Photos from the image-classification dataset "dataset" in the GitHub repository rickyreyes10/ResNet50_transfer_learning_with_Soccer_Dataset. Its 10 classes are: soccer ball, soccer boots cleat, soccer goal net, soccer goalkeeper glove, soccer indoor soccer shoe, soccer jersey, soccer pants, soccer shin pads, soccer socks, soccer turf shoe.

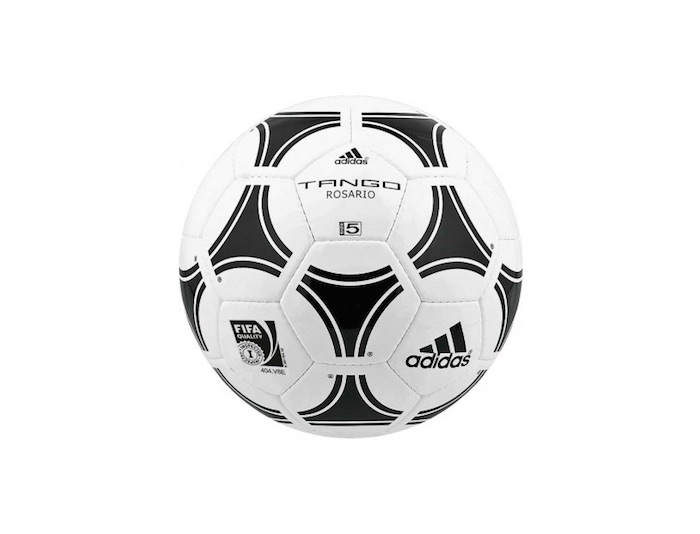
Label: soccer ball

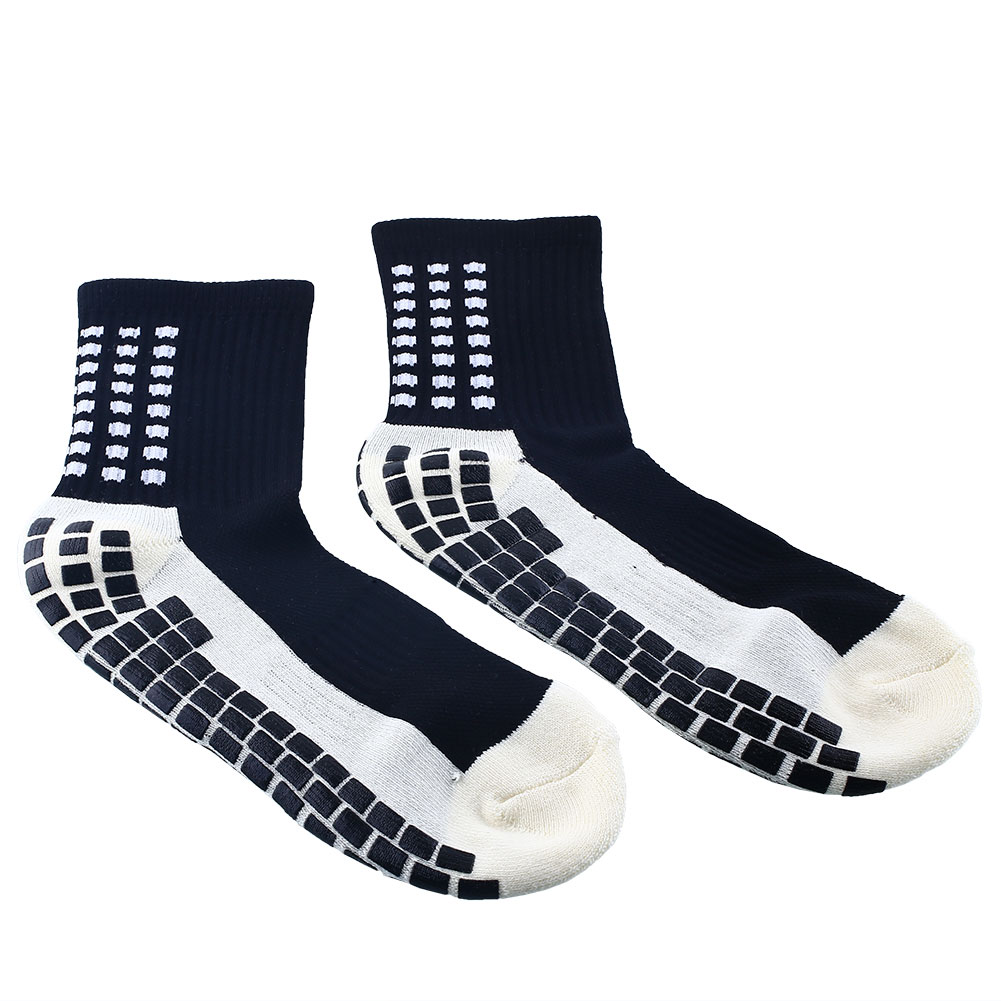
Label: soccer socks

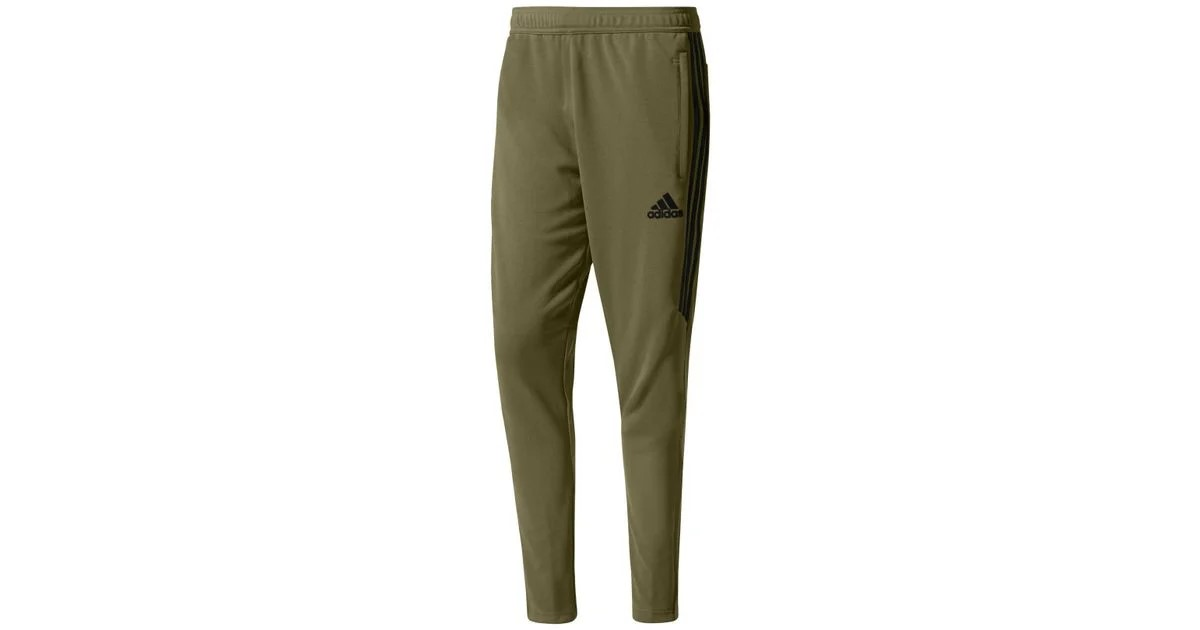
Label: soccer pants

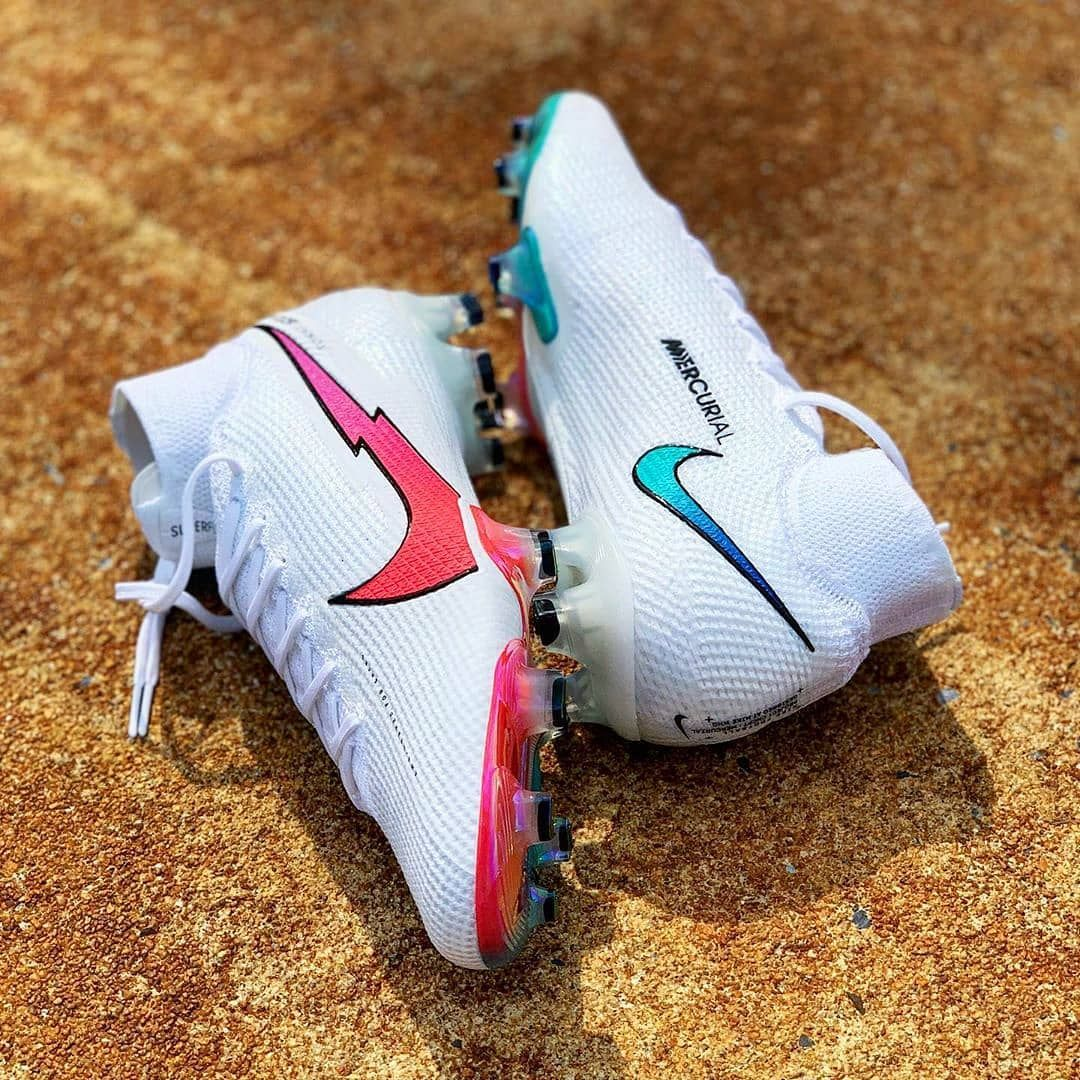
Label: soccer boots cleat

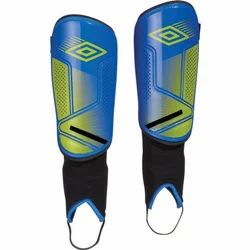
Label: soccer shin pads

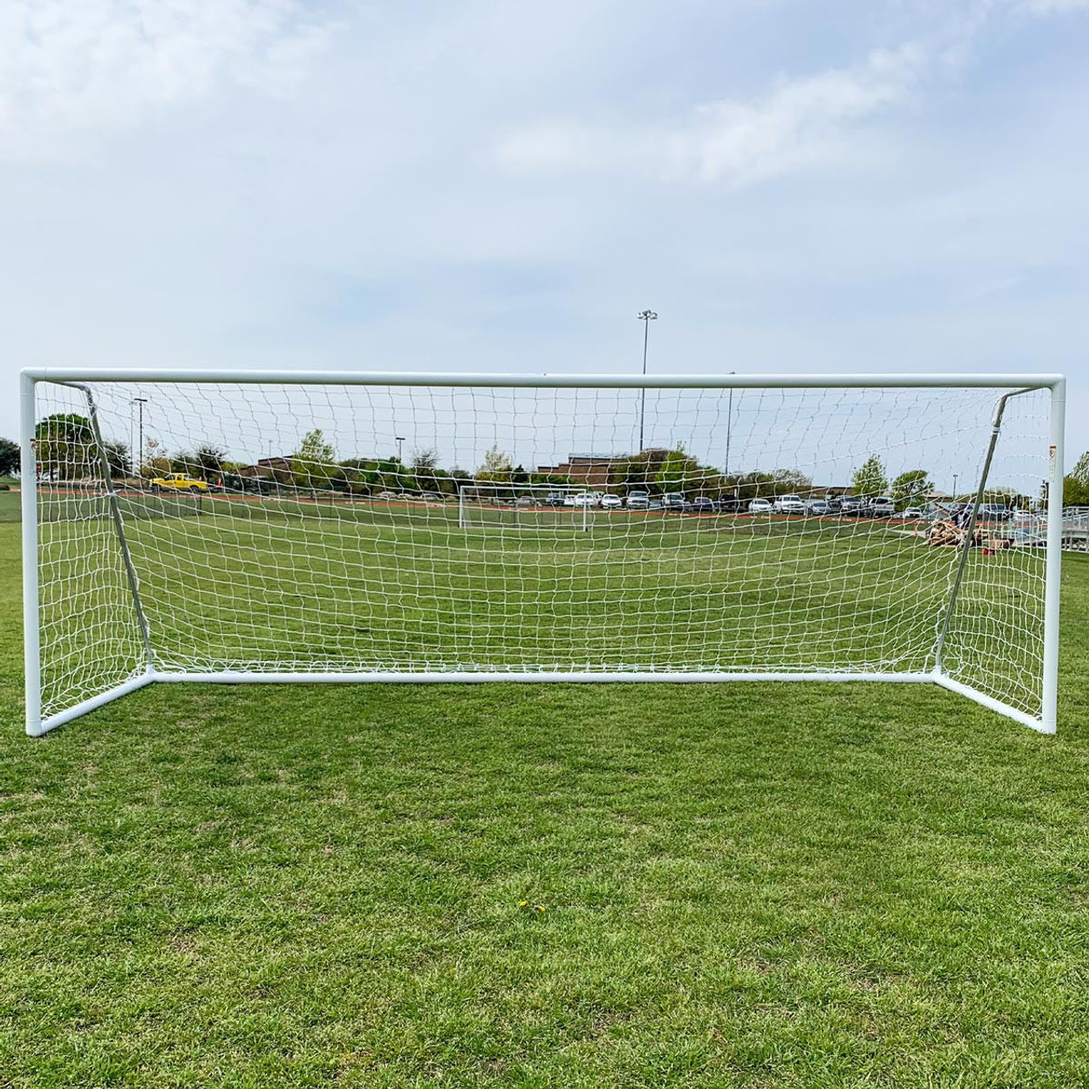
Label: soccer goal net
